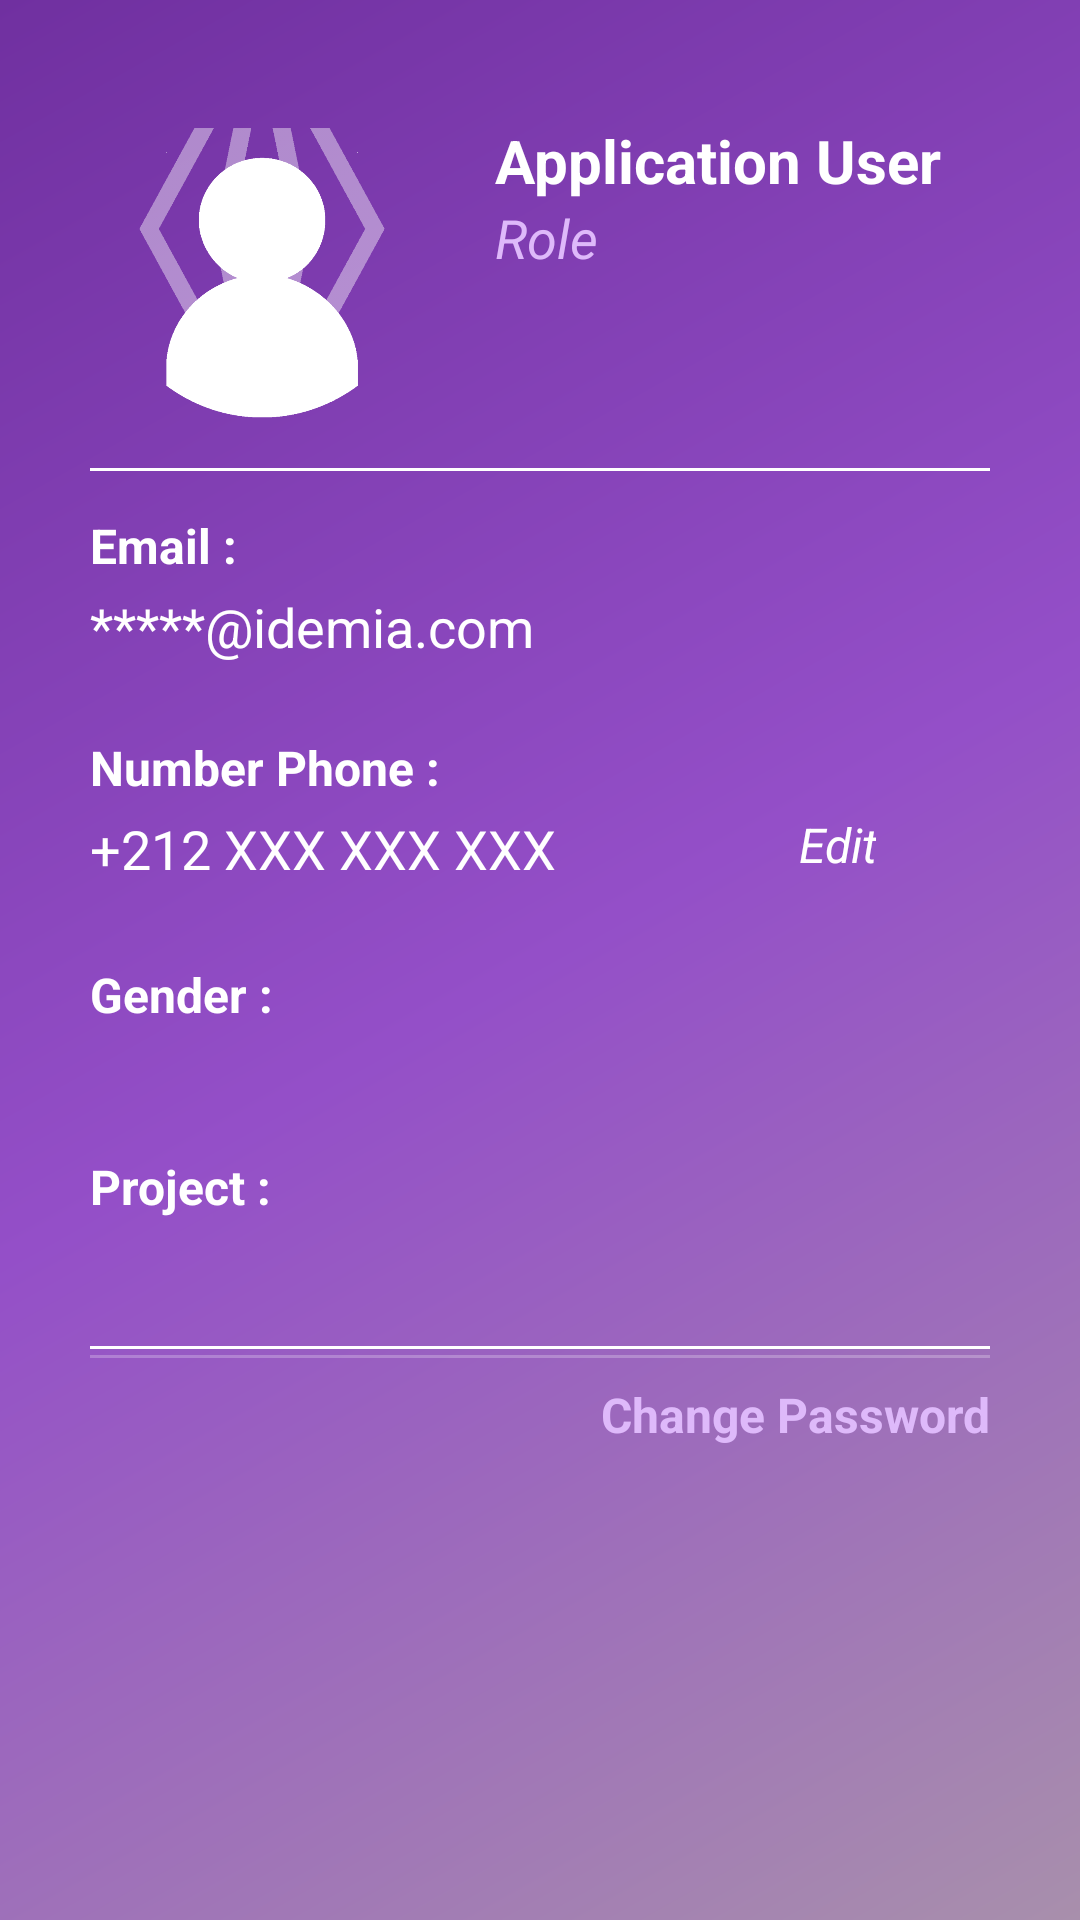

Here is an Android app screen rendered from its layout file. Give the layout XML and the strings, colors and styles it references.
<!-- AndroidManifest.xml: application theme Theme.IDDevFire -->
<!-- res/layout/fragment_settings.xml -->
<?xml version="1.0" encoding="utf-8"?>
<RelativeLayout xmlns:android="http://schemas.android.com/apk/res/android"
    xmlns:app="http://schemas.android.com/apk/res-auto"
    xmlns:tools="http://schemas.android.com/tools"
    android:layout_width="match_parent"
    android:layout_height="match_parent"
    android:background="@drawable/side_bg_settings"
    android:paddingTop="20dp"
    android:paddingRight="30dp"
    android:paddingLeft="30dp"
    tools:context=".ui.settings.SettingsFragment">

    <LinearLayout
        android:layout_width="match_parent"
        android:layout_height="match_parent"
        android:orientation="vertical">

        <LinearLayout
            android:layout_width="match_parent"
            android:layout_height="wrap_content"
            android:orientation="horizontal">

            <ImageView
                android:id="@+id/imageView"
                android:layout_width="115dp"
                android:layout_height="131dp"
                android:layout_marginTop="5dp"
                android:adjustViewBounds="false"
                android:paddingLeft="0dp"
                android:paddingTop="15dp"
                android:paddingRight="0dp"
                android:paddingBottom="15dp"
                app:srcCompat="@drawable/person_for_login"
                tools:ignore="VectorDrawableCompat"
                tools:layout_editor_absoluteX="158dp"
                tools:layout_editor_absoluteY="30dp" />

            <LinearLayout
                android:layout_width="match_parent"
                android:layout_height="match_parent"
                android:layout_marginLeft="20dp"
                android:layout_marginTop="20dp"
                android:orientation="vertical">

                <TextView
                    android:id="@+id/nameSetting_tv"
                    android:layout_width="match_parent"
                    android:layout_height="wrap_content"
                    android:text="Application User"
                    android:textColor="#FFF"
                    android:textSize="20sp"
                    android:textStyle="bold" />

                <TextView
                    android:id="@+id/roleSetting_tv"
                    android:layout_width="match_parent"
                    android:layout_height="wrap_content"
                    android:text="Role"
                    android:textColor="#DEB9FA"
                    android:textSize="18sp"
                    android:textStyle="italic" />

            </LinearLayout>
        </LinearLayout>

        <View
            android:layout_width="fill_parent"
            android:layout_height="1dip"
            android:background="#fff" />

        <TextView
            android:id="@+id/email_label"
            android:layout_width="match_parent"
            android:layout_height="wrap_content"
            android:layout_marginTop="14dp"
            android:gravity="start"
            android:text="Email :"
            android:textAlignment="viewStart"
            android:textColor="#FFF"
            android:textSize="16sp"
            android:textStyle="bold" />

        <TextView
            android:id="@+id/email_setting"
            android:layout_width="match_parent"
            android:layout_height="wrap_content"
            android:layout_centerHorizontal="true"
            android:layout_centerVertical="true"
            android:layout_marginTop="4dp"
            android:layout_marginEnd="0dp"
            android:layout_marginRight="0dp"
            android:layout_marginBottom="0dp"
            android:backgroundTint="#FFF"
            android:ems="10"
            android:text="*****@idemia.com"
            android:textColor="#FFF"
            android:textColorHint="#FFF"
            android:textSize="18sp" />

        <TextView
            android:id="@+id/phone_label"
            android:layout_width="match_parent"
            android:layout_height="wrap_content"
            android:layout_marginTop="24dp"
            android:gravity="start"
            android:text="Number Phone :"
            android:textAlignment="viewStart"
            android:textColor="#FFF"
            android:textSize="16sp"
            android:textStyle="bold" />

        <LinearLayout
            android:layout_width="match_parent"
            android:layout_height="40dp"
            android:orientation="horizontal">

            <TextView
                android:id="@+id/phone_setting"
                android:layout_width="wrap_content"
                android:layout_height="match_parent"
                android:layout_centerHorizontal="true"
                android:layout_centerVertical="true"
                android:layout_marginTop="4dp"
                android:layout_marginEnd="0dp"
                android:layout_marginRight="0dp"
                android:layout_marginBottom="0dp"
                android:backgroundTint="#FFF"
                android:ems="10"
                android:text="+212 XXX XXX XXX"
                android:textColor="#FFF"
                android:textColorHint="#FFF"
                android:textSize="18sp" />

            <LinearLayout
                android:layout_width="match_parent"
                android:layout_height="match_parent"
                android:gravity="end"
                android:orientation="horizontal"
                android:textAlignment="textEnd">

                <TextView
                    android:id="@+id/changePhone_label"
                    android:layout_width="wrap_content"
                    android:layout_height="match_parent"
                    android:layout_marginTop="4dp"
                    android:gravity="end"
                    android:text="Edit"
                    android:textAlignment="viewEnd"
                    android:textColor="#FFF"
                    android:textSize="16sp"
                    android:textStyle="italic" />

                <ImageView
                    android:id="@+id/editPhone_iv"
                    android:layout_width="38dp"
                    android:layout_height="18dp"
                    android:layout_marginTop="4dp"
                    android:adjustViewBounds="false"
                    app:srcCompat="@drawable/edit"
                    tools:ignore="VectorDrawableCompat"
                    tools:layout_editor_absoluteX="158dp"
                    tools:layout_editor_absoluteY="30dp" />
            </LinearLayout>


        </LinearLayout>

        <TextView
            android:id="@+id/gender_label"
            android:layout_width="match_parent"
            android:layout_height="wrap_content"
            android:layout_marginTop="14dp"
            android:gravity="start"
            android:text="Gender :"
            android:textAlignment="viewStart"
            android:textColor="#FFF"
            android:textSize="16sp"
            android:textStyle="bold" />

        <TextView
            android:id="@+id/genderSetting_tv"
            android:layout_width="match_parent"
            android:layout_height="wrap_content"
            android:layout_centerHorizontal="true"
            android:layout_centerVertical="true"
            android:layout_marginTop="4dp"
            android:layout_marginEnd="0dp"
            android:layout_marginRight="0dp"
            android:layout_marginBottom="0dp"
            android:backgroundTint="#FFF"
            android:ems="10"
            android:text=" "
            android:textColor="#FFF"
            android:textColorHint="#FFF"
            android:textSize="18sp" />

        <TextView
            android:id="@+id/project_label"
            android:layout_width="match_parent"
            android:layout_height="wrap_content"
            android:layout_marginTop="14dp"
            android:gravity="start"
            android:text="Project :"
            android:textAlignment="viewStart"
            android:textColor="#FFF"
            android:textSize="16sp"
            android:textStyle="bold" />

        <TextView
            android:id="@+id/projectSetting_tv"
            android:layout_width="match_parent"
            android:layout_height="wrap_content"
            android:layout_centerHorizontal="true"
            android:layout_centerVertical="true"
            android:layout_marginTop="4dp"
            android:layout_marginEnd="0dp"
            android:layout_marginRight="0dp"
            android:layout_marginBottom="0dp"
            android:backgroundTint="#FFF"
            android:ems="10"
            android:text=" "
            android:textColor="#FFF"
            android:textColorHint="#FFF"
            android:textSize="18sp" />

        <View
            android:layout_width="fill_parent"
            android:layout_height="1dip"
            android:layout_marginTop="14dp"
            android:background="#fff" />

        <View
            android:layout_width="fill_parent"
            android:layout_height="1dip"
            android:layout_marginTop="2dp"
            android:background="#3EFFFFFF" />

        <LinearLayout
            android:layout_width="match_parent"
            android:layout_height="match_parent"
            android:layout_marginTop="4dp"
            android:gravity="end"
            android:orientation="horizontal"
            android:textAlignment="textEnd">

            <TextView
                android:id="@+id/changePwd_label"
                android:layout_width="wrap_content"
                android:layout_height="wrap_content"
                android:layout_marginTop="4dp"
                android:gravity="end"
                android:text="Change Password"
                android:textAlignment="viewEnd"
                android:textColor="#DEB9FA"
                android:textSize="16sp"
                android:textStyle="bold" />

        </LinearLayout>

    </LinearLayout>

</RelativeLayout>
<!-- resources referenced by this layout -->
<resources>
  <!-- drawable person_for_login: png bitmap (drawable, 23618 bytes) -->
  <!-- drawable side_bg_settings (drawable) -->
  <shape xmlns:android="http://schemas.android.com/apk/res/android"
      android:shape="rectangle">
      <gradient
          android:angle="135"
          android:centerColor="#944FC8"
          android:endColor="#7030a0"
          android:startColor="#A88FAC"
          android:type="linear" />
  </shape>
  <style name="Theme.IDDevFire" parent="Theme.MaterialComponents.Light.NoActionBar">
          
          <item name="colorPrimary">@color/purple_500</item>
          <item name="colorPrimaryVariant">@color/purple_700</item>
          <item name="colorOnPrimary">@color/white</item>
          
          <item name="colorSecondary">@color/teal_200</item>
          <item name="colorSecondaryVariant">@color/teal_700</item>
          <item name="colorOnSecondary">@color/black</item>
          
          <item name="android:statusBarColor" tools:targetApi="l">?attr/colorPrimaryVariant</item>
          
  
      </style>
  <color name="purple_500">#7030A0</color>
  <color name="purple_700">#7030A0</color>
  <color name="white">#FFFFFFFF</color>
  <color name="teal_200">#AE8FC6</color>
  <color name="teal_700">#AE8FC6</color>
  <color name="black">#FF000000</color>
</resources>
